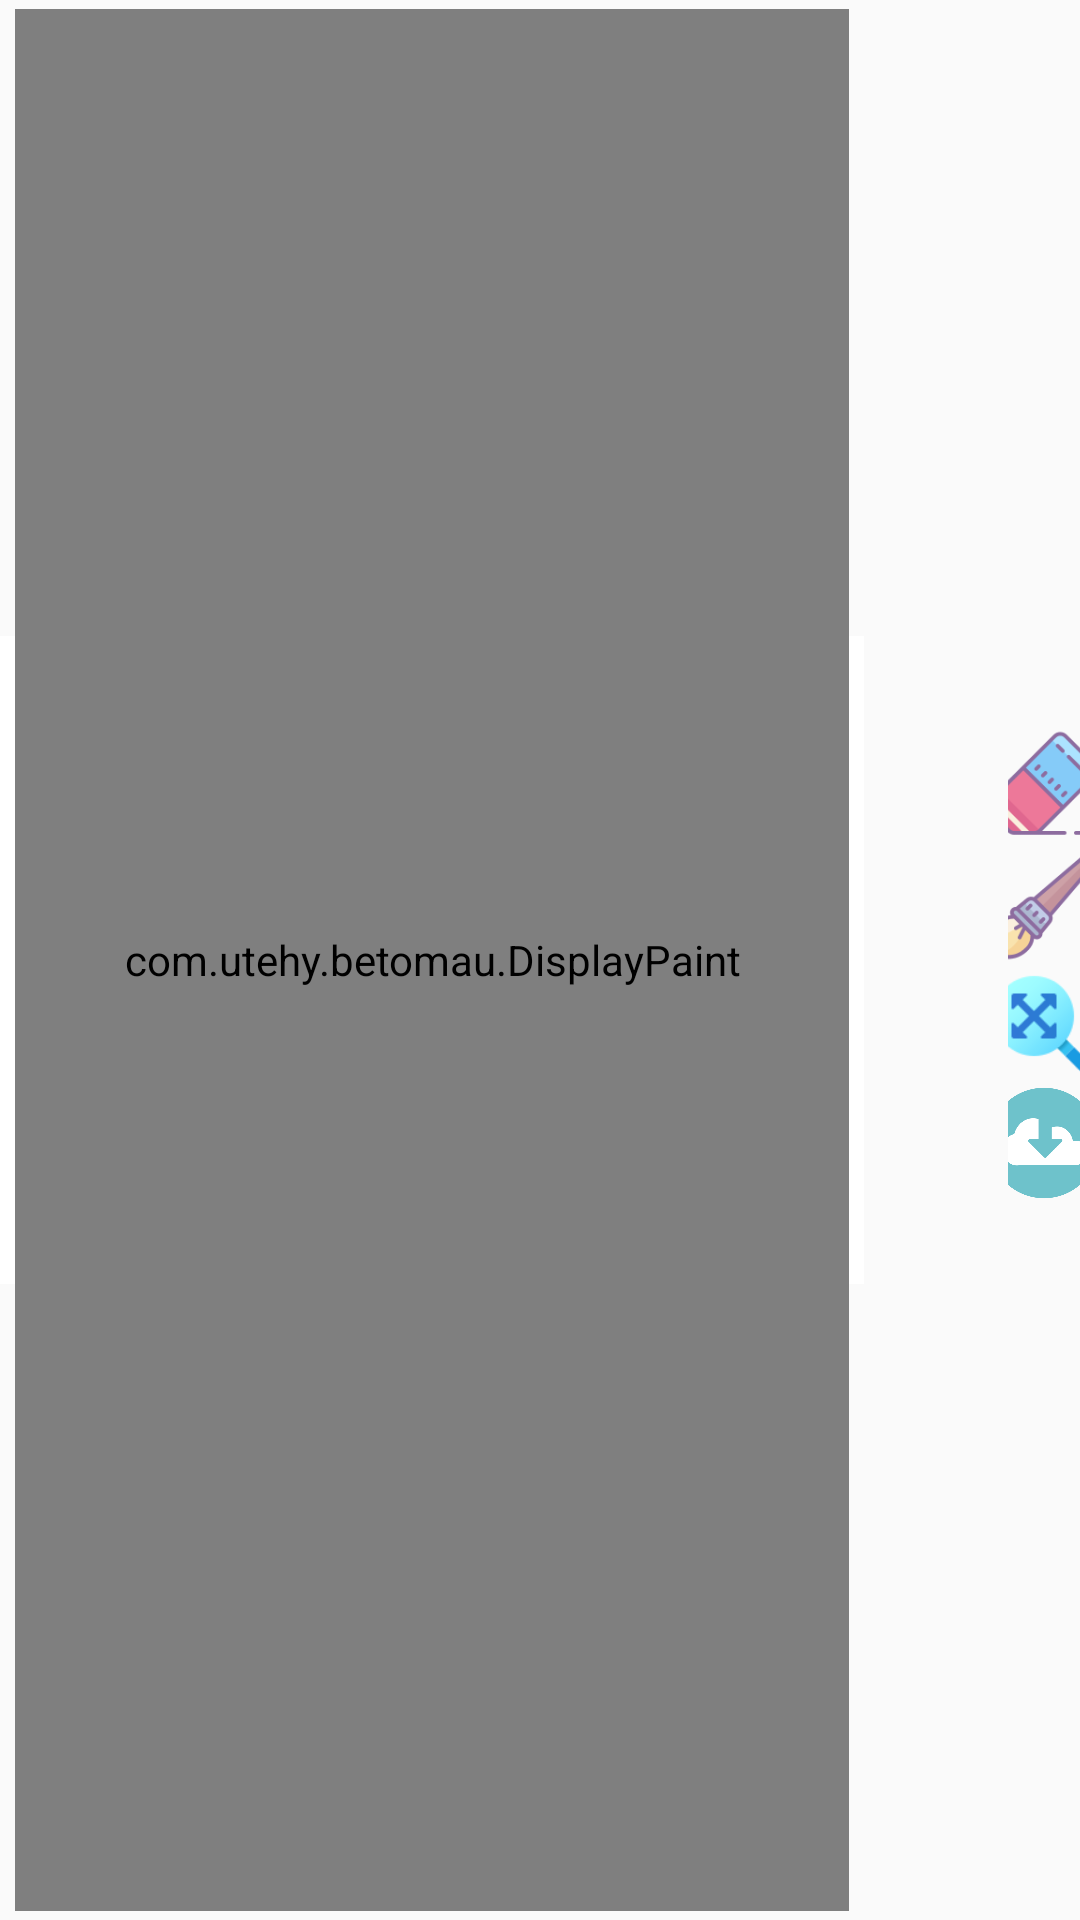

Reconstruct the res/layout file that produces this screen, plus the resources it refers to.
<!-- AndroidManifest.xml: application theme Theme.AppCompat.Light.NoActionBar -->
<!-- res/layout/activity_paint.xml -->
<?xml version="1.0" encoding="utf-8"?>
<LinearLayout xmlns:android="http://schemas.android.com/apk/res/android"
    xmlns:tools="http://schemas.android.com/tools"
    android:layout_width="match_parent"
    android:layout_height="match_parent"
    android:orientation="horizontal"
    android:weightSum="10"
    tools:context=".PaintActivity">

    <RelativeLayout
        android:id="@+id/layout_save"
        android:layout_width="match_parent"
        android:layout_height="match_parent"
        android:layout_weight="2"
        android:orientation="vertical">

        <ImageView
            android:id="@+id/img_anh"
            android:layout_width="match_parent"
            android:layout_height="match_parent"
            android:scaleType="fitCenter"
            android:src="@drawable/anh8" />

        <com.utehy.betomau.DisplayPaint
            android:id="@+id/drawing"
            android:layout_width="match_parent"
            android:layout_height="match_parent"
            android:layout_marginLeft="5dp"
            android:layout_marginTop="3dp"
            android:layout_marginRight="5dp"
            android:layout_marginBottom="3dp"
            android:layout_weight="1" />
    </RelativeLayout>

    <LinearLayout
        android:layout_width="match_parent"
        android:layout_height="match_parent"
        android:layout_toRightOf="@id/drawing"
        android:layout_weight="8"

        android:orientation="horizontal"
        android:weightSum="3">

        <LinearLayout
            android:layout_width="match_parent"
            android:layout_height="match_parent"
            android:layout_weight="1">

            <GridView
                android:id="@+id/lv_listmau"
                android:layout_width="match_parent"
                android:layout_height="match_parent"
                android:layout_marginTop="20dp"
                android:layout_marginBottom="20dp"
                android:numColumns="2"
                android:scrollbars="none" />
        </LinearLayout>

        <LinearLayout
            android:layout_width="match_parent"
            android:layout_height="match_parent"
            android:layout_weight="2"
            android:gravity="center"
            android:orientation="vertical">

            <ImageView

                android:id="@+id/btn_reset"
                android:layout_width="40dp"
                android:layout_height="40dp"
                android:src="@drawable/reload" />

            <ImageView
                android:id="@+id/btn_xoa"
                android:layout_width="40dp"
                android:layout_height="40dp"
                android:src="@drawable/eraser" />

            <ImageView
                android:id="@+id/btn_ve"
                android:layout_width="40dp"
                android:layout_height="40dp"
                android:src="@drawable/draw" />
            <ImageView
                android:id="@+id/btn_zoom"
                android:layout_width="40dp"
                android:layout_height="40dp"
                android:src="@drawable/zoom"/>

            <ImageView
                android:id="@+id/btn_chup"
                android:layout_width="38dp"
                android:layout_height="38dp"
                android:src="@drawable/capture" />
            <ImageView
                android:baselineAlignBottom="true"
                android:rotation="180"
                android:layout_width="38dp"
                android:layout_height="38dp"
                android:id="@+id/btn_thoat"
                android:src="@drawable/exit"/>
        </LinearLayout>

    </LinearLayout>
</LinearLayout>
<!-- resources referenced by this layout -->
<resources>
  <!-- drawable anh8: jpg bitmap (drawable, 27660 bytes) -->
  <!-- drawable capture: png bitmap (drawable-v24, 24461 bytes) -->
  <!-- drawable draw: png bitmap (drawable-v24, 7916 bytes) -->
  <!-- drawable eraser: png bitmap (drawable-v24, 5784 bytes) -->
  <!-- drawable zoom: png bitmap (drawable-v24, 4767 bytes) -->
</resources>
